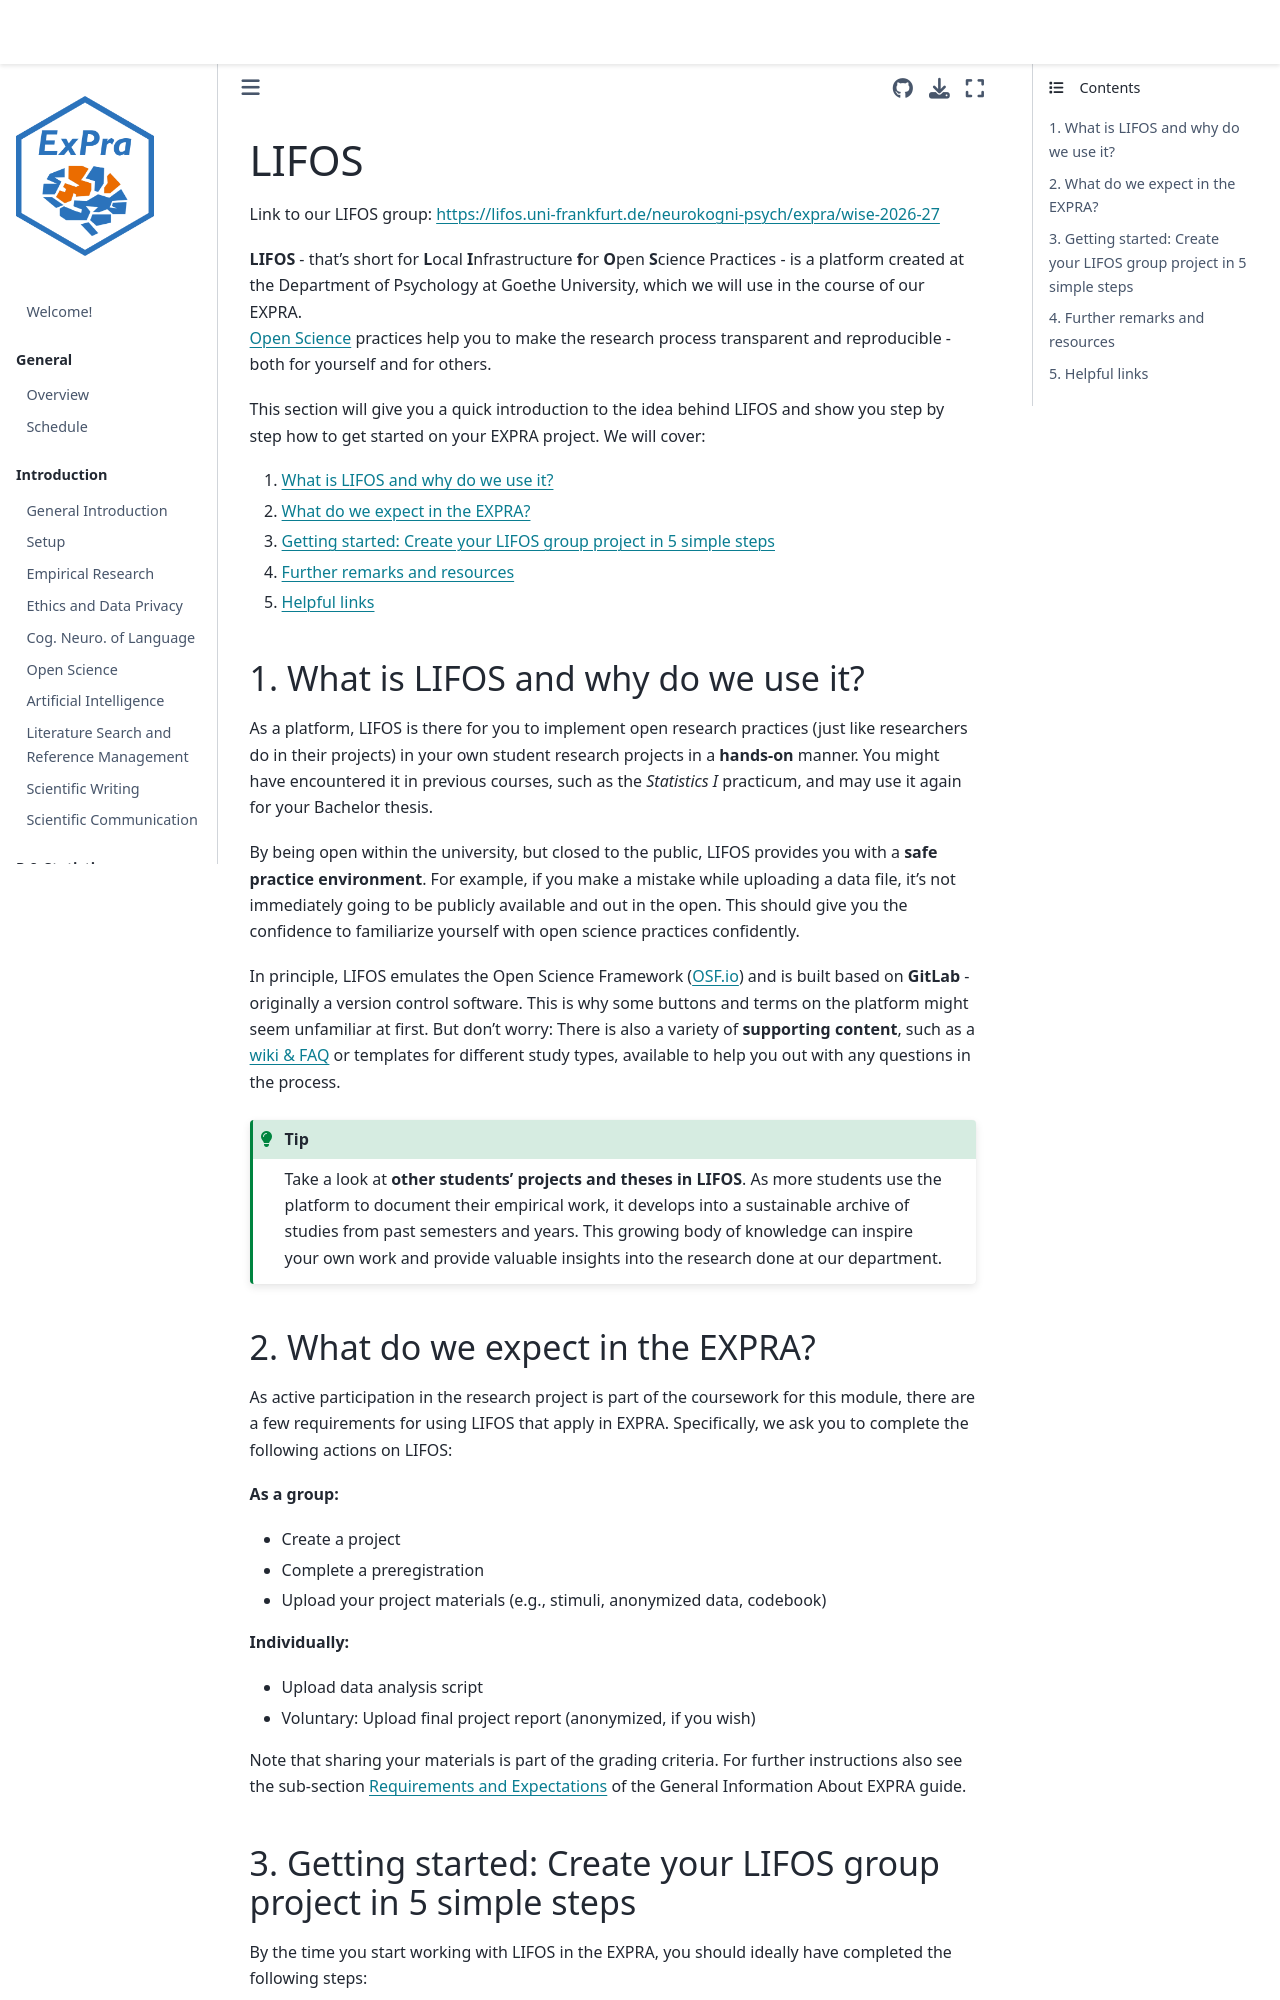

repository: JackEdTaylor/expra-wise26 · page: projects/lifos.html · generator: jekyll

# LIFOS

Link to our LIFOS group: https://lifos.uni-frankfurt.de/neurokogni-psych/expra/wise-2026-27 

**LIFOS** - that's short for **L**ocal **I**nfrastructure **f**or **O**pen **S**cience Practices - is a platform created at the Department of Psychology at Goethe University, which we will use in the course of our EXPRA.  
[Open Science](open-science) practices help you to make the research process transparent and reproducible - both for yourself and for others. 

This section will give you a quick introduction to the idea behind LIFOS and show you step by step how to get started on your EXPRA project. We will cover: 

1. [What is LIFOS and why do we use it?](#what-is-lifos-and-why-do-we-use-it)
2. [What do we expect in the EXPRA?](#what-do-we-expect-in-the-expra)
3. [Getting started: Create your LIFOS group project in 5 simple steps](#getting-started-create-your-lifos-group-project-in-5-simple-steps)
4. [Further remarks and resources](#further-remarks-and-resources)
5. [Helpful links](#helpful-links)

## 1. What is LIFOS and why do we use it?

As a platform, LIFOS is there for you to implement open research practices (just like researchers do in their projects) in your own student research projects in a **hands-on** manner. You might have encountered it in previous courses, such as the *Statistics I* practicum, and may use it again for your Bachelor thesis.

By being open within the university, but closed to the public, LIFOS provides you with a **safe practice environment**. For example, if you make a mistake while uploading a data file, it's not immediately going to be publicly available and out in the open. This should give you the confidence to familiarize yourself with open science practices confidently. 

In principle, LIFOS emulates the Open Science Framework ([OSF.io](https://OSF.io)) and is built based on **GitLab** - originally a version control software. This is why some buttons and terms on the platform might seem unfamiliar at first. But don't worry: There is also a variety of **supporting content**, such as a [wiki & FAQ](https://lifos.uni-frankfurt.de/welcome-to-lifos/LIFOS) or templates for different study types, available to help you out with any questions in the process.

```{tip}
Take a look at **other students' projects and theses in LIFOS**. As more students use the platform to document their empirical work, it develops into a sustainable archive of studies from past semesters and years. This growing body of knowledge can inspire your own work and provide valuable insights into the research done at our department. 
```
